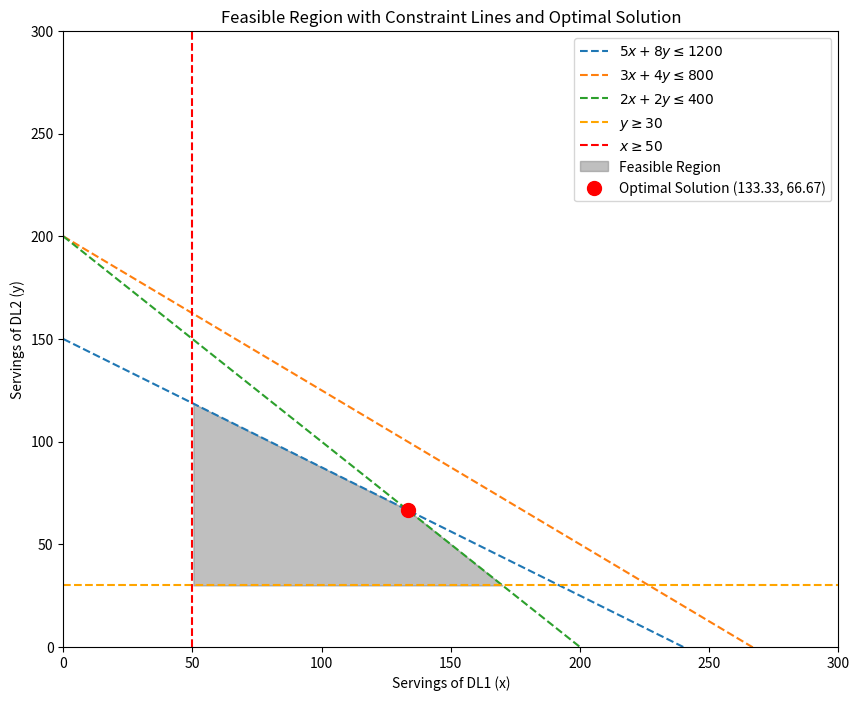

This chart was generated by the following Python code:
from scipy.optimize import linprog
import numpy as np
import matplotlib.pyplot as plt

#using linprog: cuz linprog is uesd for minimization, for maximization, we need to negate numbers to transfer the maximization problem to minimization problem.
# all inequality must change to "<="format



#the coefficients of objective function
p=[-350,-475]

#the left hand coefficients matrix of constraints
A=[[5,8],
   [3,4],
   [2,2],
   [-1,0],  #changed >= to <=
   [0,-1]]

#the right hand bound value of constraints
b=[1200,800,400,-50,-30]

#variable bounds (non-negative servings)
x_bounds=(0,None) ## DL1 servings >= 0
y_bounds = (0, None)  # DL2 servings >= 0

#Solve the linear programming problem
result=linprog(p,A_ub=A,b_ub=b,bounds=[x_bounds,y_bounds],method='highs')

if result.success:
    optimal_x,optimal_y=result.x  #  result.x is a 1D array [ , ]
    print(f'Optimal DL1:{optimal_x:.2f}')
    print(f"Optimal DL2: {optimal_y:.2f}")
    print(f"Maximum Profit: ${-result.fun:.2f}")
else:
    print("No solution was found.")


#visualization  x, y
# Define the constraints
x = np.linspace(0, 300, 400) # Extend x from 50 to a higher range to cover all constraints
y1 = (1200 - 5 * x) / 8       # 5x + 8y <= 1200
y2 = (800 - 3 * x) / 4        # 3x + 4y <= 800
y3 = (400 - 2 * x) / 2        # 2x + 2y <= 400
y4 = np.full_like(x, 30)   # y >= 30


# Setting up the plot
plt.figure(figsize=(10, 8))
plt.xlim(0, 300)
plt.ylim(0, 300)
plt.xlabel('Servings of DL1 (x)')
plt.ylabel('Servings of DL2 (y)')


# Plot each line
plt.plot(x, y1, label=r'$5x + 8y \leq 1200$', linestyle='--')
plt.plot(x, y2, label=r'$3x + 4y \leq 800$', linestyle='--')
plt.plot(x, y3, label=r'$2x + 2y \leq 400$', linestyle='--')
plt.axhline(30, color='orange', label=r'$y \geq 30$', linestyle='--')
plt.axvline(50, color='red', label=r'$x \geq 50$', linestyle='--')

# Calculate the feasible region by considering all constraints
y = np.minimum(np.minimum(y1, y2), y3)
y = np.maximum(y, 30)

# Fill the feasible region
plt.fill_between(x, y, 30, where=(x >= 50) & (y >= 30) & (y <= y1) & (y <= y2) & (y <= y3), color='gray', alpha=0.5, label='Feasible Region')

# Plot the optimal solution
optimal_x, optimal_y = result.x
plt.plot(optimal_x, optimal_y, 'ro', markersize=10, label=f'Optimal Solution ({optimal_x:.2f}, {optimal_y:.2f})')

# Add legend
plt.legend()
plt.title('Feasible Region with Constraint Lines and Optimal Solution')
plt.show()





